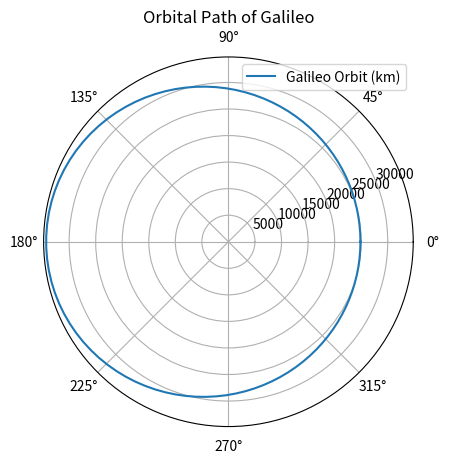
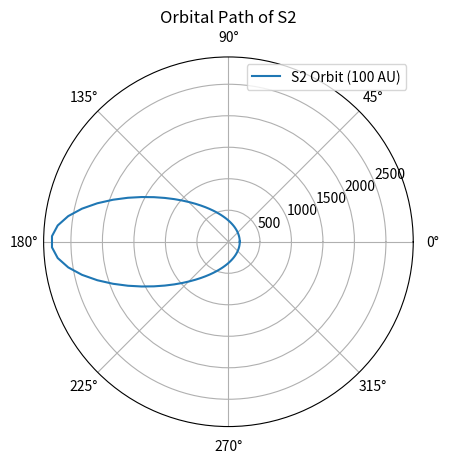

Python code for these plots, in order:
import numpy as np
import matplotlib.pyplot as plt

# Constants
G = 6.67430e-11  # Gravitational constant, m^3 kg^-1 s^-2
M_earth = 5.972e24  # Mass of Earth, kg
M_sagittarius_A = 4.154e6 * 1.989e30  # Mass of Sagittarius A* in kg (solar mass equivalent)
c = 3.0e8  # Speed of light, m/s

# Function to calculate gravitational potential
# U = -GM/r
def gravitational_potential(M, r):
    return -G * M / r

# Function to calculate gravitational redshift (Einstein effect)
# Delta f / f = Delta U / c^2
def gravitational_redshift(M, r1, r2):
    delta_U = gravitational_potential(M, r2) - gravitational_potential(M, r1)
    return delta_U / c**2

# --- Simulation 1: Galileo Satellites ---
print("Galileo Satellites Simulation")

# Orbital parameters (example values, real data should be used)
a_galileo = 29600e3  # Semi-major axis in meters (correct orbit)
e_galileo = 0.16  # Eccentricity
r_perigee_galileo = a_galileo * (1 - e_galileo)  # Closest approach (perigee)
r_apogee_galileo = a_galileo * (1 + e_galileo)  # Farthest point (apogee)

# Calculate redshift at perigee and apogee
redshift_perigee_galileo = gravitational_redshift(M_earth, r_perigee_galileo, 1e12)
redshift_apogee_galileo = gravitational_redshift(M_earth, r_apogee_galileo, 1e12)

print(f"Gravitational redshift at perigee: {redshift_perigee_galileo:.2e}")
print(f"Gravitational redshift at apogee: {redshift_apogee_galileo:.2e}")

# Plotting Galileo results
orbits_galileo = np.linspace(0, 2 * np.pi, 100)

def radius_galileo(theta):
    return a_galileo * (1 - e_galileo**2) / (1 + e_galileo * np.cos(theta))

r_galileo = radius_galileo(orbits_galileo)
plt.figure()
plt.polar(orbits_galileo, r_galileo / 1e3, label="Galileo Orbit (km)")
plt.legend()
plt.title("Orbital Path of Galileo")
plt.show()
plt.close()

# --- Simulation 2: S2 Star ---
print("\nS2 Star Simulation")

# Orbital parameters of S2 (example values)
a_s2 = 1000 * 1.496e11  # Semi-major axis in meters (1000 AU)
e_s2 = 0.88  # Eccentricity
r_peri_s2 = a_s2 * (1 - e_s2)  # Closest approach (peribothron)
r_apo_s2 = a_s2 * (1 + e_s2)  # Farthest point

# Calculate redshift at peribothron and apobothron
redshift_peri_s2 = gravitational_redshift(M_sagittarius_A, r_peri_s2, 1e12)
redshift_apo_s2 = gravitational_redshift(M_sagittarius_A, r_apo_s2, 1e12)

print(f"Gravitational redshift at peribothron: {redshift_peri_s2:.2e}")
print(f"Gravitational redshift at apobothron: {redshift_apo_s2:.2e}")

# Plotting S2 results
orbits_s2 = np.linspace(0, 2 * np.pi, 100)

def radius_s2(theta):
    return a_s2 * (1 - e_s2**2) / (1 + e_s2 * np.cos(theta))

r_s2 = radius_s2(orbits_s2)
plt.figure()
plt.polar(orbits_s2, r_s2 / 1e11, label="S2 Orbit (100 AU)")
plt.legend()
plt.title("Orbital Path of S2")
plt.show()
plt.close()

# --- Comparison of Theoretical Predictions with Measurements ---
print("\nComparison of Theoretical Predictions with Measurements")

# Example measured values (replace with real data)
measured_redshift_perigee_galileo = 4.5e-10  # Example value
measured_redshift_apogee_galileo = 3.2e-10  # Example value
measured_redshift_peri_s2 = 2.1e-4  # Example value
measured_redshift_apo_s2 = 1.0e-4  # Example value

print("Galileo Satellites:")
print(f"Measured redshift at perigee: {measured_redshift_perigee_galileo:.2e}")
print(f"Measured redshift at apogee: {measured_redshift_apogee_galileo:.2e}")
print(f"Theoretical redshift at perigee: {redshift_perigee_galileo:.2e}")
print(f"Theoretical redshift at apogee: {redshift_apogee_galileo:.2e}")

print("\nS2 Star:")
print(f"Measured redshift at peribothron: {measured_redshift_peri_s2:.2e}")
print(f"Measured redshift at apobothron: {measured_redshift_apo_s2:.2e}")
print(f"Theoretical redshift at peribothron: {redshift_peri_s2:.2e}")
print(f"Theoretical redshift at apobothron: {redshift_apo_s2:.2e}")
